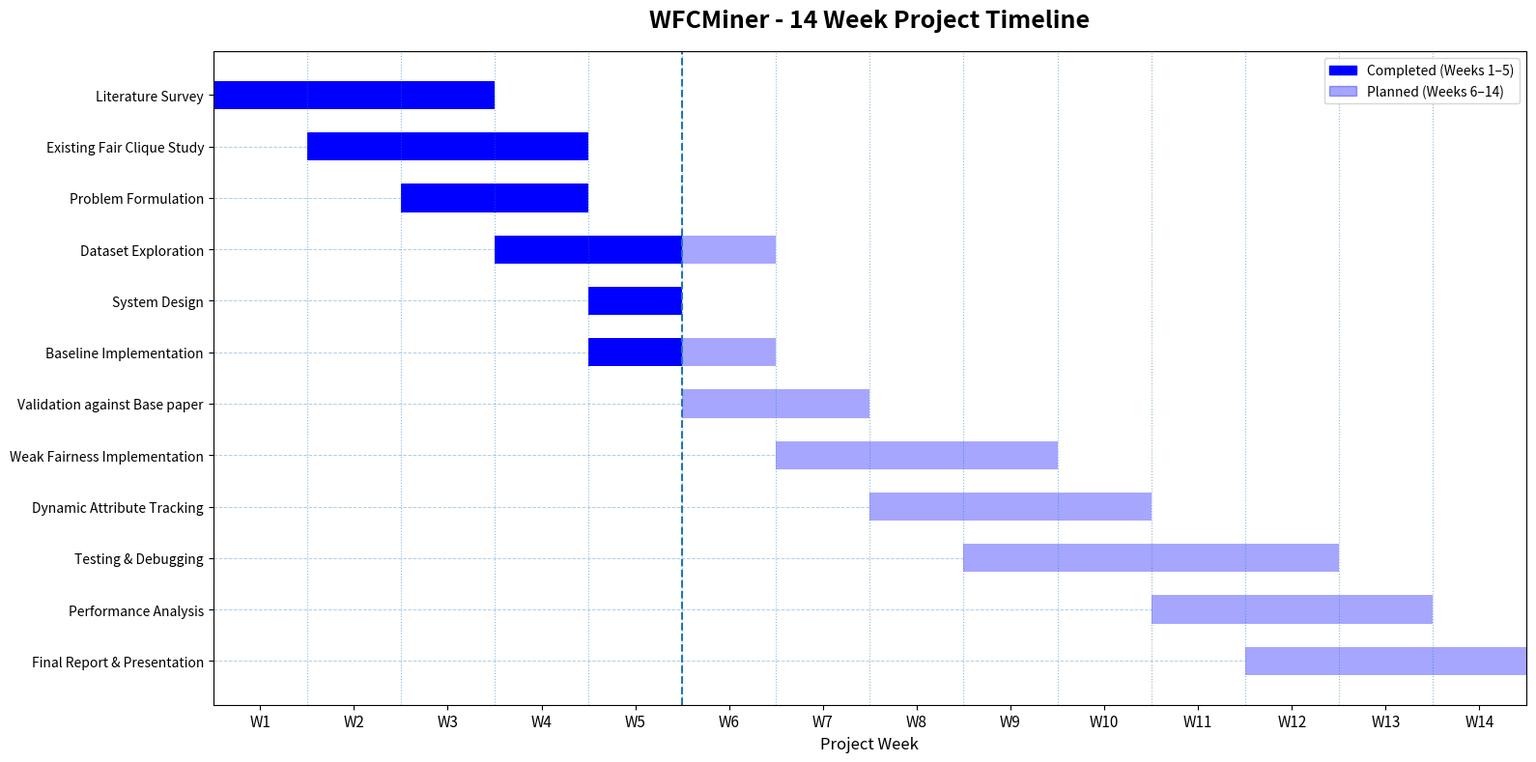

The matplotlib source for this figure:
import matplotlib.pyplot as plt
from matplotlib.patches import Patch

# ============================================================
# WFCMiner - 14 Week Project Timeline
# ============================================================

# Format:
# ("Task Name", Start Week, End Week)

tasks = [
    ("Literature Survey", 1, 3),
    ("Existing Fair Clique Study", 2, 4),
    ("Problem Formulation", 3, 4),
    ("Dataset Exploration", 4, 6),

    ("System Design", 5, 5),
    ("Baseline Implementation", 5, 6),
    ("Validation against Base paper", 6, 7),
    ("Weak Fairness Implementation", 7, 9),
    ("Dynamic Attribute Tracking", 8, 10),
    ("Testing & Debugging", 9, 12),
    ("Performance Analysis", 11, 13),
    ("Final Report & Presentation", 12, 14),
]


# ============================================================
# Create figure
# ============================================================

fig, ax = plt.subplots(figsize=(16, 8))


# ============================================================
# Draw horizontal guide lines
# ============================================================

for i, (task, start, end) in enumerate(tasks):

    bar_start = start - 1

    if bar_start > 0:

        ax.hlines(
            y=i,
            xmin=0,
            xmax=bar_start,
            linestyle="--",
            linewidth=0.7,
            alpha=0.35
        )


# ============================================================
# Draw task bars
# ============================================================

for i, (task, start, end) in enumerate(tasks):

    # --------------------------------------------------------
    # Completed portion: Weeks 1–5
    # --------------------------------------------------------

    completed_start = start
    completed_end = min(end, 5)

    if completed_start <= completed_end:

        left = completed_start - 1

        width = (
            completed_end
            - completed_start
            + 1
        )

        ax.barh(
            i,
            width,
            left=left,
            height=0.55,
            color="blue"
        )


    # --------------------------------------------------------
    # Planned portion: Weeks 6–14
    # --------------------------------------------------------

    planned_start = max(start, 6)
    planned_end = end

    if planned_start <= planned_end:

        left = planned_start - 1

        width = (
            planned_end
            - planned_start
            + 1
        )

        ax.barh(
            i,
            width,
            left=left,
            height=0.55,
            color="blue",
            alpha=0.35
        )


# ============================================================
# Current position
# ============================================================

# End of Week 5 / beginning of Week 6

ax.axvline(
    x=5,
    linestyle="--",
    linewidth=1.5
)


# ============================================================
# X-axis
# ============================================================

# 14 weeks

ax.set_xlim(0, 14)

# Put labels in the center of each week

ax.set_xticks(
    [i + 0.5 for i in range(14)]
)

ax.set_xticklabels(
    [f"W{i}" for i in range(1, 15)],
    fontsize=11
)

ax.set_xlabel(
    "Project Week",
    fontsize=12
)


# ============================================================
# Y-axis
# ============================================================

ax.set_yticks(
    range(len(tasks))
)

ax.set_yticklabels(
    [task[0] for task in tasks],
    fontsize=10
)

# Week 1 at the top

ax.invert_yaxis()


# ============================================================
# Week boundary grid
# ============================================================

for x in range(15):

    ax.axvline(
        x=x,
        linestyle=":",
        linewidth=0.8,
        alpha=0.5
    )


# ============================================================
# Title
# ============================================================

ax.set_title(
    "WFCMiner - 14 Week Project Timeline",
    fontsize=18,
    fontweight="bold",
    pad=18
)


# ============================================================
# Legend
# ============================================================

legend_elements = [

    Patch(
        color="blue",
        label="Completed (Weeks 1–5)"
    ),

    Patch(
        color="blue",
        alpha=0.35,
        label="Planned (Weeks 6–14)"
    )
]

ax.legend(
    handles=legend_elements,
    loc="upper right",
    frameon=True,
    fontsize=10
)


# ============================================================
# Layout
# ============================================================

plt.tight_layout()


# ============================================================
# Save
# ============================================================

plt.savefig(
    "WFCMiner_14_Week_Gantt.png",
    dpi=300,
    bbox_inches="tight"
)

plt.savefig(
    "WFCMiner_14_Week_Gantt.pdf",
    bbox_inches="tight"
)


# ============================================================
# Display
# ============================================================

plt.show()
